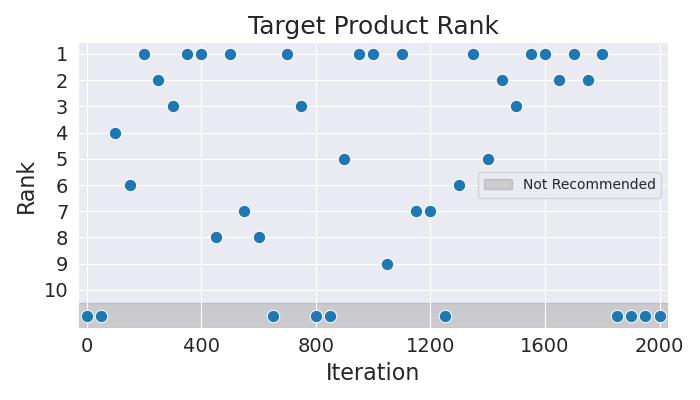

The data file committed next to this chart (first rows):
Iteration, Rank
0, 11
50, 11
100, 4
150, 6
200, 1
250, 2
300, 3
350, 1
400, 1
450, 8
500, 1
550, 7
600, 8
650, 11
700, 1
750, 3
800, 11
850, 11
900, 5
950, 1
1000, 1
1050, 9
1100, 1
1150, 7
1200, 7
1250, 11
1300, 6
1350, 1
1400, 5
1450, 2
1500, 3
1550, 1
1600, 1
1650, 2
1700, 1
1750, 2
1800, 1
1850, 11
1900, 11
1950, 11
2000, 11
